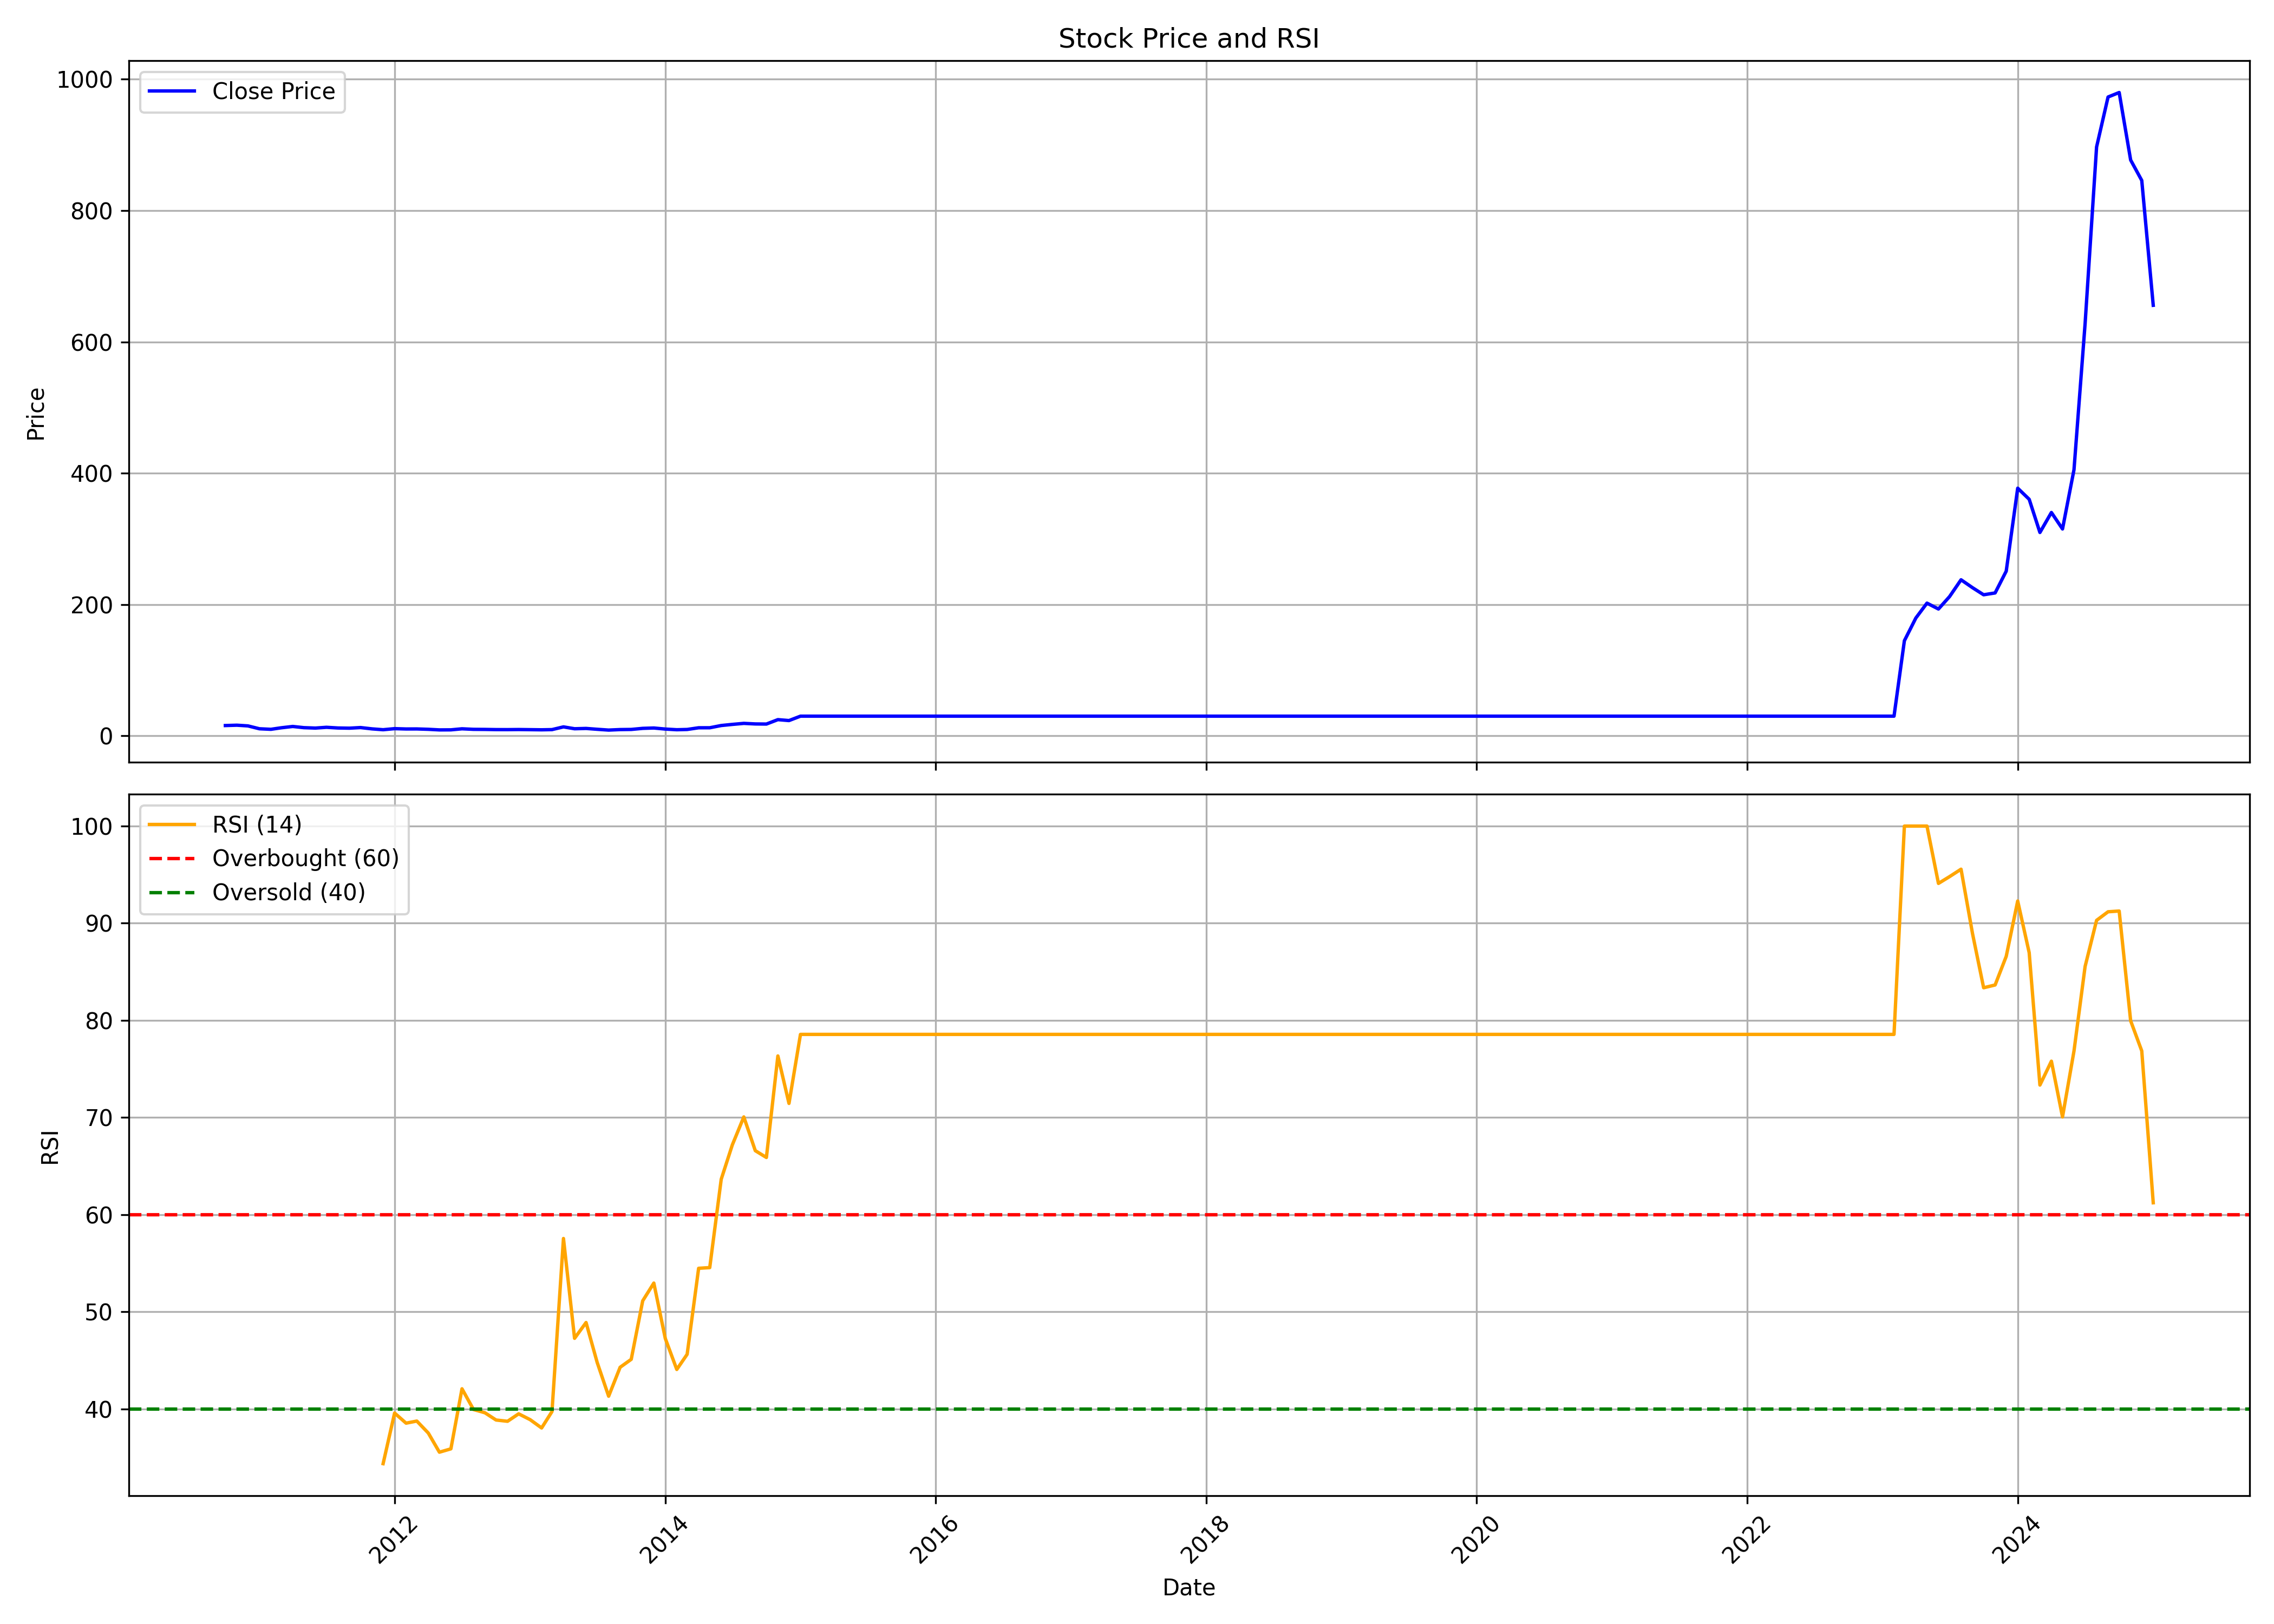

The file beside this chart, header and first rows:
, date, symbol, open, high, low, close, volume, rsi
0, 2010-10-01, POCL, 14.38, 17.82, 13.76, 15.64, 1771400, 
1, 2010-11-01, POCL, 15.5, 28.55, 14.46, 16.17, 14649622, 
2, 2010-12-01, POCL, 15.78, 18.05, 13.17, 15.09, 1377342, 
3, 2011-01-01, POCL, 15.31, 15.8, 10.26, 10.73, 525984, 
4, 2011-02-01, POCL, 10.87, 11.64, 8.615, 9.91, 430758, 
5, 2011-03-01, POCL, 9.91, 14.07, 9.341, 12.24, 2858078, 
6, 2011-04-01, POCL, 12.24, 14.87, 12.05, 14.25, 1423400, 
7, 2011-05-01, POCL, 14.21, 14.64, 11.5, 12.42, 680528, 
8, 2011-06-01, POCL, 12.42, 14.19, 11.38, 11.79, 662438, 
9, 2011-07-01, POCL, 11.62, 14.13, 11.38, 12.97, 321776, 
10, 2011-08-01, POCL, 12.64, 13.25, 10.6, 11.93, 404178, 
11, 2011-09-01, POCL, 11.93, 13.93, 11.09, 11.64, 384644, 
12, 2011-10-01, POCL, 12.2, 13.46, 11.67, 12.57, 159250, 
13, 2011-11-01, POCL, 12.29, 12.78, 9.212, 10.58, 200690, 
14, 2011-12-01, POCL, 11.11, 11.31, 8.891, 9.297, 118634, 34.37
15, 2012-01-01, POCL, 9.297, 12.82, 8.742, 10.92, 149472, 39.58
16, 2012-02-01, POCL, 10.79, 12.4, 9.575, 10.41, 268096, 38.54
17, 2012-03-01, POCL, 10.26, 11.43, 9.832, 10.47, 148616, 38.76
18, 2012-04-01, POCL, 11.52, 11.52, 9.832, 9.917, 68474, 37.52
19, 2012-05-01, POCL, 9.938, 9.938, 8.122, 9.019, 150480, 35.55
20, 2012-06-01, POCL, 8.977, 9.789, 7.694, 9.105, 103596, 35.9
21, 2012-07-01, POCL, 9.084, 12.35, 8.977, 10.69, 165072, 42.08
22, 2012-08-01, POCL, 10.49, 11.11, 9.019, 9.874, 115160, 39.95
23, 2012-09-01, POCL, 9.682, 10.47, 9.148, 9.746, 106048, 39.61
24, 2012-10-01, POCL, 10.04, 10.71, 9.234, 9.479, 127354, 38.86
25, 2012-11-01, POCL, 9.68, 10.48, 8.966, 9.435, 140198, 38.73
26, 2012-12-01, POCL, 9.234, 12.04, 9.056, 9.591, 352006, 39.5
27, 2013-01-01, POCL, 11.09, 11.09, 9.368, 9.412, 120132, 38.9
28, 2013-02-01, POCL, 9.39, 9.725, 8.253, 9.167, 173948, 38.05
29, 2013-03-01, POCL, 9.011, 11.46, 8.431, 9.457, 168428, 39.73
30, 2013-04-01, POCL, 9.457, 15.61, 9.368, 13.61, 700236, 57.55
31, 2013-05-01, POCL, 13.61, 13.98, 10.71, 10.77, 136432, 47.27
32, 2013-06-01, POCL, 11.15, 12.82, 9.635, 11.24, 45024, 48.9
33, 2013-07-01, POCL, 10.71, 11.51, 9.524, 9.948, 46986, 44.79
34, 2013-08-01, POCL, 9.992, 10.04, 8.119, 8.743, 105920, 41.31
35, 2013-09-01, POCL, 8.905, 10.89, 8.905, 9.513, 67182, 44.29
36, 2013-10-01, POCL, 9.35, 11.22, 8.368, 9.724, 76434, 45.11
37, 2013-11-01, POCL, 9.607, 12.62, 9.607, 11.36, 164194, 51.13
38, 2013-12-01, POCL, 11.99, 12.11, 10.19, 11.9, 79760, 52.96
39, 2014-01-01, POCL, 12.43, 12.43, 9.934, 10.28, 59828, 47.25
40, 2014-02-01, POCL, 10.49, 10.49, 8.742, 9.279, 57842, 44.07
41, 2014-03-01, POCL, 9.046, 10.75, 8.882, 9.677, 83270, 45.63
42, 2014-04-01, POCL, 9.677, 13.18, 9.42, 12.25, 179142, 54.48
43, 2014-05-01, POCL, 12.25, 14.26, 10.38, 12.27, 193356, 54.55
44, 2014-06-01, POCL, 12.06, 17.76, 11.43, 15.68, 756616, 63.65
45, 2014-07-01, POCL, 15.73, 19.4, 12.04, 17.39, 1650806, 67.18
46, 2014-08-01, POCL, 17.72, 21.04, 17.72, 18.96, 1383526, 70.06
47, 2014-09-01, POCL, 18.93, 22.84, 16.13, 18.09, 1376920, 66.59
48, 2014-10-01, POCL, 18.6, 19.99, 16.89, 17.92, 365620, 65.89
49, 2014-11-01, POCL, 18.55, 28.42, 17.89, 24.63, 3922930, 76.34
50, 2014-12-01, POCL, 24.24, 26.85, 18.21, 23.24, 1911292, 71.45
51, 2015-01-01, POCL, 23.09, 31.96, 22.83, 29.93, 4933022, 78.56
52, 2015-02-01, POCL, 29.93, 29.93, 29.93, 29.93, 0, 78.56
53, 2015-03-01, POCL, 29.93, 29.93, 29.93, 29.93, 0, 78.56
54, 2015-04-01, POCL, 29.93, 29.93, 29.93, 29.93, 0, 78.56
55, 2015-05-01, POCL, 29.93, 29.93, 29.93, 29.93, 0, 78.56
56, 2015-06-01, POCL, 29.93, 29.93, 29.93, 29.93, 0, 78.56
57, 2015-07-01, POCL, 29.93, 29.93, 29.93, 29.93, 0, 78.56
58, 2015-08-01, POCL, 29.93, 29.93, 29.93, 29.93, 0, 78.56
59, 2015-09-01, POCL, 29.93, 29.93, 29.93, 29.93, 0, 78.56
... 112 more rows
